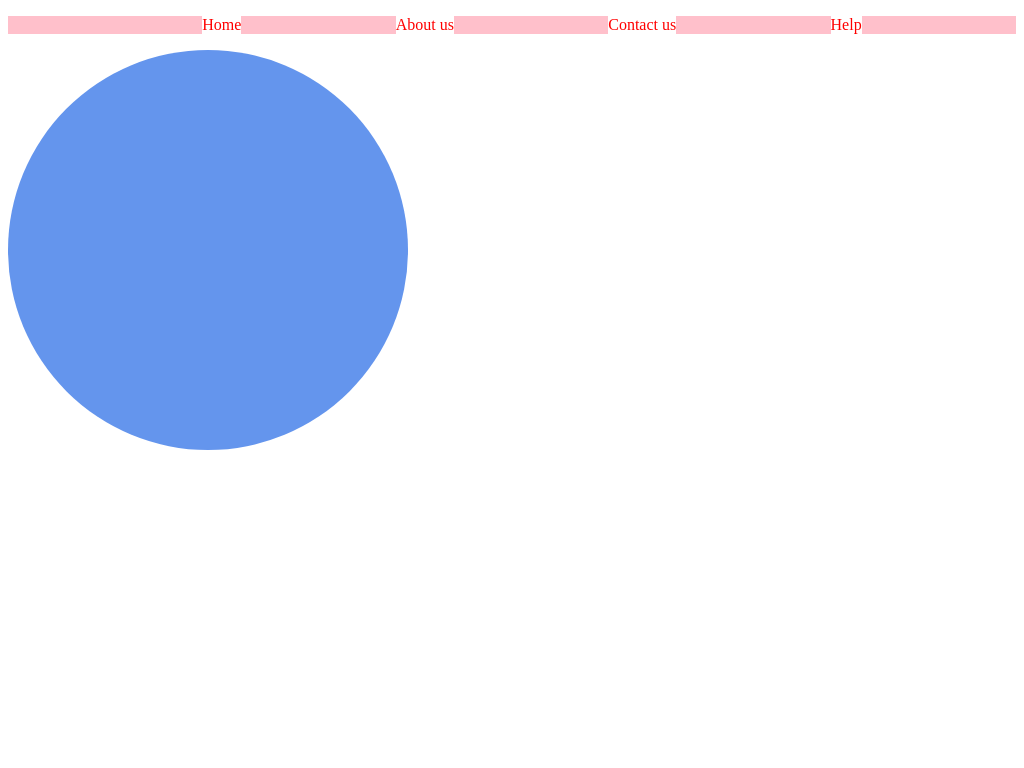

Recreate this image using only HTML and CSS.

<!-- file: index.html -->
<!DOCTYPE html>
<html lang="en">
<head>
    <meta charset="UTF-8">
    <meta name="viewport" content="width=device-width, initial-scale=1.0">
    <title>Practice Set 6</title>
    <link rel="stylesheet" href="./style.css">
</head>
<body>
    <!-- <div> -->
        <ul class="navbar">
            <li><a href="#">Home</a></li>
            <li><a href="#">About us</a> </li>
            <li><a href="#">Contact us</a> </li>
            <li><a href="#">Help</a> </li>
        </ul>
    <!-- </div> -->

    <div  class="outer">
        <div class="inner">

        </div>
    </div>
</body>
</html>

/* file: style.css */
/* div{
    background-color: pink;
    display: flex;
    justify-content: space-evenly;
}

a{
    text-decoration: none;
    color: black;
    background-color: aquamarine ;
}
li{
    list-style-type: none;
    display: inline;
} */

ul{
background-color: pink;
display: flex;
justify-content: space-evenly;
} 

a{
    text-decoration: none;
    color:rgb(255, 0, 0);
}

li{
    list-style-type: none;
    background-color: rgb(255, 255, 255);
}

.outer{
    height: 400px;
    width: 400px;
    background-color: cornflowerblue;
    display: flex;
    justify-content: center;
    align-items: center;
    border-radius: 50%;
}

.inner{
    height: 200px;
    width: 2 00px;
    border-radius: 50%;
    background-color: rgb(255, 165, 31) ;
}